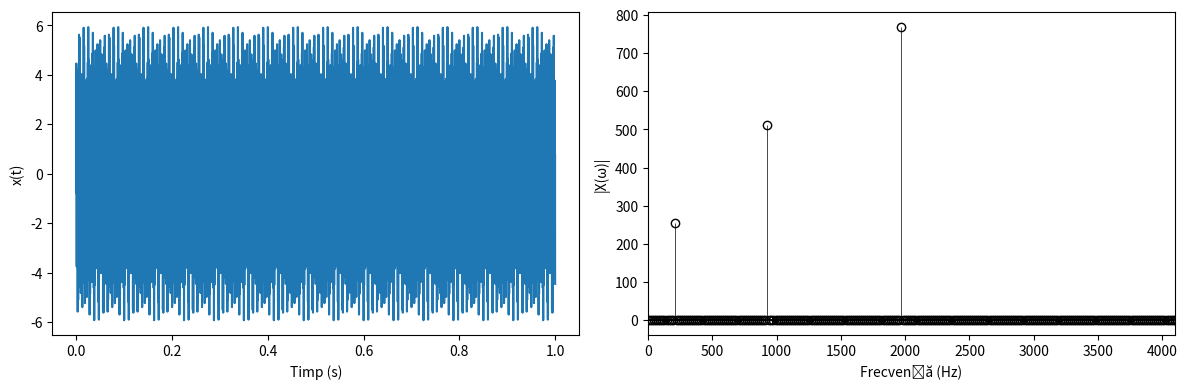

Generate this figure with matplotlib:
# https://cs.unibuc.ro/~crusu/ps/Procesarea%20Semnalelor%20(PS)%20-%20Laborator%2003.pdf

import numpy as np
import matplotlib.pyplot as plt

plt.rcParams["figure.dpi"] = 120

sample_rate = 2**13
dft_points = 2**9
t = np.linspace(0, 1, sample_rate, endpoint=False)
freq_indices = [13, 58, 123]

signals = []
for i, idx in enumerate(freq_indices, start=1):
    freq = sample_rate / dft_points * idx
    print(f"{freq} Hz")
    signals.append(i * np.sin(2 * np.pi * freq * t))

signal = np.sum(signals, axis=0)

n = np.arange(dft_points)
k = n.reshape((dft_points, 1))
W = np.exp(-2j * np.pi * k * n / dft_points)
X = W @ signal[:dft_points]

freqs = np.linspace(0, sample_rate, dft_points, endpoint=False)

fig, axs = plt.subplots(1, 2, figsize=(12, 4))

axs[0].plot(t, signal)
axs[0].set_xlabel("Timp (s)")
axs[0].set_ylabel("x(t)")

markerline, stemlines, baseline = axs[1].stem(
    freqs, np.abs(X), linefmt="k-", markerfmt="ko"
)
markerline.set_markerfacecolor("none")
stemlines.set_linewidth(0.5)
baseline.set_color("k")

axs[1].set_xlabel("Frecvență (Hz)")
axs[1].set_ylabel("|X(ω)|")
axs[1].set_xlim([0, sample_rate / 2])

plt.tight_layout()
plt.savefig("ex03.eps", format="eps")
plt.show()
